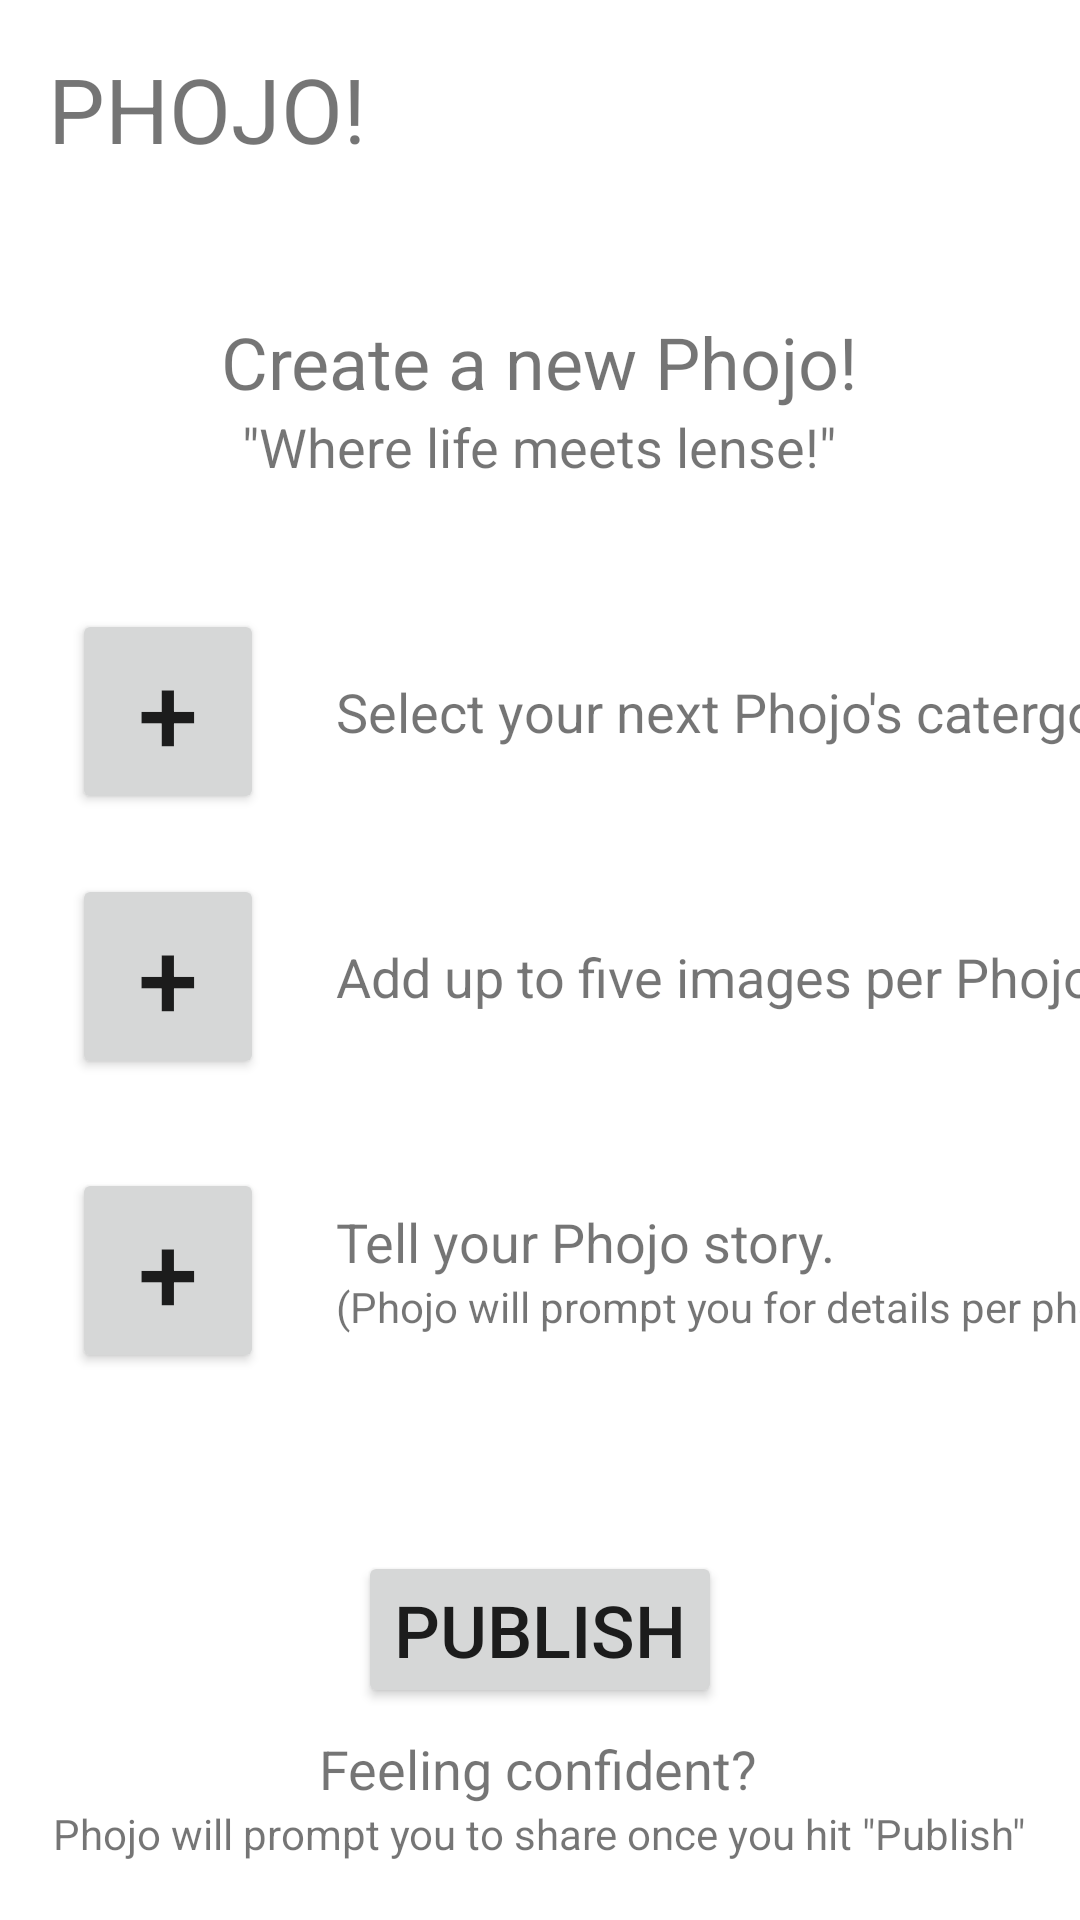

Android layout source for this screen:
<!-- AndroidManifest.xml: application theme Theme.Phojo -->
<!-- res/layout/activity_create_new.xml -->
<?xml version="1.0" encoding="utf-8"?>
<androidx.constraintlayout.widget.ConstraintLayout xmlns:android="http://schemas.android.com/apk/res/android"
    xmlns:app="http://schemas.android.com/apk/res-auto"
    xmlns:tools="http://schemas.android.com/tools"
    android:layout_width="match_parent"
    android:layout_height="match_parent"
    tools:context=".CreateNew">

    <TextView
        android:id="@+id/textView9"
        android:layout_width="wrap_content"
        android:layout_height="wrap_content"
        android:layout_gravity="center"
        android:text='Phojo will prompt you to share once you hit "Publish"'
        android:textSize="14sp"
        app:layout_constraintEnd_toEndOf="parent"
        app:layout_constraintHorizontal_bias="0.496"
        app:layout_constraintStart_toStartOf="parent"
        app:layout_constraintTop_toBottomOf="@+id/textView8" />

    <TextView
        android:id="@+id/textView8"
        android:layout_width="wrap_content"
        android:layout_height="wrap_content"
        android:layout_gravity="center"
        android:layout_marginTop="8dp"
        android:text="Feeling confident?"
        android:textSize="18sp"
        app:layout_constraintEnd_toEndOf="parent"
        app:layout_constraintHorizontal_bias="0.497"
        app:layout_constraintStart_toStartOf="parent"
        app:layout_constraintTop_toBottomOf="@+id/publish" />

    <TextView
        android:id="@+id/textView7"
        android:layout_width="wrap_content"
        android:layout_height="wrap_content"
        android:layout_gravity="center"
        android:layout_marginStart="24dp"
        android:layout_marginLeft="24dp"
        android:text="(Phojo will prompt you for details per photo)"
        android:textSize="14sp"
        app:layout_constraintStart_toEndOf="@+id/addDescription"
        app:layout_constraintTop_toBottomOf="@+id/textView6" />

    <TextView
        android:id="@+id/textView6"
        android:layout_width="wrap_content"
        android:layout_height="wrap_content"
        android:layout_gravity="center"
        android:layout_marginTop="64dp"
        android:text="Tell your Phojo story."
        android:textSize="18sp"
        app:layout_constraintStart_toStartOf="@+id/textView7"
        app:layout_constraintTop_toBottomOf="@+id/textView5" />

    <TextView
        android:id="@+id/textView5"
        android:layout_width="wrap_content"
        android:layout_height="wrap_content"
        android:layout_gravity="center"
        android:layout_marginStart="24dp"
        android:layout_marginLeft="24dp"
        android:layout_marginTop="64dp"
        android:text="Add up to five images per Phojo."
        android:textSize="18sp"
        app:layout_constraintStart_toEndOf="@+id/addImages"
        app:layout_constraintTop_toBottomOf="@+id/textView4" />

    <TextView
        android:id="@+id/textView4"
        android:layout_width="wrap_content"
        android:layout_height="wrap_content"
        android:layout_gravity="center"
        android:layout_marginStart="24dp"
        android:layout_marginLeft="24dp"
        android:layout_marginTop="64dp"
        android:text="Select your next Phojo's catergory."
        android:textSize="18sp"
        app:layout_constraintStart_toEndOf="@+id/selectCategory"
        app:layout_constraintTop_toBottomOf="@+id/textView3" />

    <TextView
        android:id="@+id/textView3"
        android:layout_width="wrap_content"
        android:layout_height="wrap_content"
        android:layout_gravity="center"
        android:text='"Where life meets lense!"'
        android:textSize="18sp"
        app:layout_constraintEnd_toEndOf="parent"
        app:layout_constraintHorizontal_bias="0.497"
        app:layout_constraintStart_toStartOf="parent"
        app:layout_constraintTop_toBottomOf="@+id/textView2" />

    <TextView
        android:id="@+id/textView2"
        android:layout_width="wrap_content"
        android:layout_height="wrap_content"
        android:layout_gravity="center"
        android:layout_marginTop="48dp"
        android:text="Create a new Phojo!"
        android:textSize="24sp"
        app:layout_constraintEnd_toEndOf="parent"
        app:layout_constraintStart_toStartOf="parent"
        app:layout_constraintTop_toBottomOf="@+id/textView" />

    <TextView
        android:id="@+id/textView"
        android:layout_width="wrap_content"
        android:layout_height="wrap_content"
        android:layout_gravity="center"
        android:layout_marginStart="16dp"
        android:layout_marginLeft="16dp"
        android:layout_marginTop="16dp"
        android:text="PHOJO!"
        android:textSize="30sp"
        app:layout_constraintStart_toStartOf="parent"
        app:layout_constraintTop_toTopOf="parent" />

    <Button
        android:id="@+id/publish"
        android:layout_width="wrap_content"
        android:layout_height="wrap_content"
        android:layout_marginTop="72dp"
        android:text="Publish"
        android:textSize="24sp"
        app:layout_constraintEnd_toEndOf="parent"
        app:layout_constraintStart_toStartOf="parent"
        app:layout_constraintTop_toBottomOf="@+id/textView7" />

    <Button
        android:id="@+id/selectCategory"
        android:layout_width="64dp"
        android:layout_height="wrap_content"
        android:layout_marginStart="24dp"
        android:layout_marginLeft="24dp"
        android:text="+"
        android:textSize="36sp"
        app:layout_constraintBottom_toBottomOf="@+id/textView4"
        app:layout_constraintStart_toStartOf="parent"
        app:layout_constraintTop_toTopOf="@+id/textView4" />

    <Button
        android:id="@+id/addImages"
        android:layout_width="64dp"
        android:layout_height="wrap_content"
        android:layout_marginStart="24dp"
        android:layout_marginLeft="24dp"
        android:text="+"
        android:textSize="36sp"
        app:layout_constraintBottom_toBottomOf="@+id/textView5"
        app:layout_constraintStart_toStartOf="parent"
        app:layout_constraintTop_toTopOf="@+id/textView5" />

    <Button
        android:id="@+id/addDescription"
        android:layout_width="64dp"
        android:layout_height="wrap_content"
        android:layout_marginStart="24dp"
        android:layout_marginLeft="24dp"
        android:text="+"
        android:textSize="36sp"
        app:layout_constraintBottom_toBottomOf="@+id/textView7"
        app:layout_constraintStart_toStartOf="parent"
        app:layout_constraintTop_toTopOf="@+id/textView6" />

</androidx.constraintlayout.widget.ConstraintLayout>
<!-- resources referenced by this layout -->
<resources>
  <style name="Theme.Phojo" parent="Theme.MaterialComponents.DayNight.DarkActionBar">
          
          <item name="colorPrimary">@color/purple_500</item>
          <item name="colorPrimaryVariant">@color/purple_700</item>
          <item name="colorOnPrimary">@color/white</item>
          
          <item name="colorSecondary">@color/teal_200</item>
          <item name="colorSecondaryVariant">@color/teal_700</item>
          <item name="colorOnSecondary">@color/black</item>
          
          <item name="android:statusBarColor" tools:targetApi="l">?attr/colorPrimaryVariant</item>
          
      </style>
  <!-- not gathered from this repository: default colours our renderer supplied (Android Studio template values) -->
  <color name="purple_500">#FF6200EE</color>
  <color name="purple_700">#FF3700B3</color>
  <color name="teal_200">#FF03DAC5</color>
  <color name="teal_700">#FF018786</color>
  <color name="black">#FF000000</color>
  <color name="white">#FFFFFFFF</color>
</resources>
